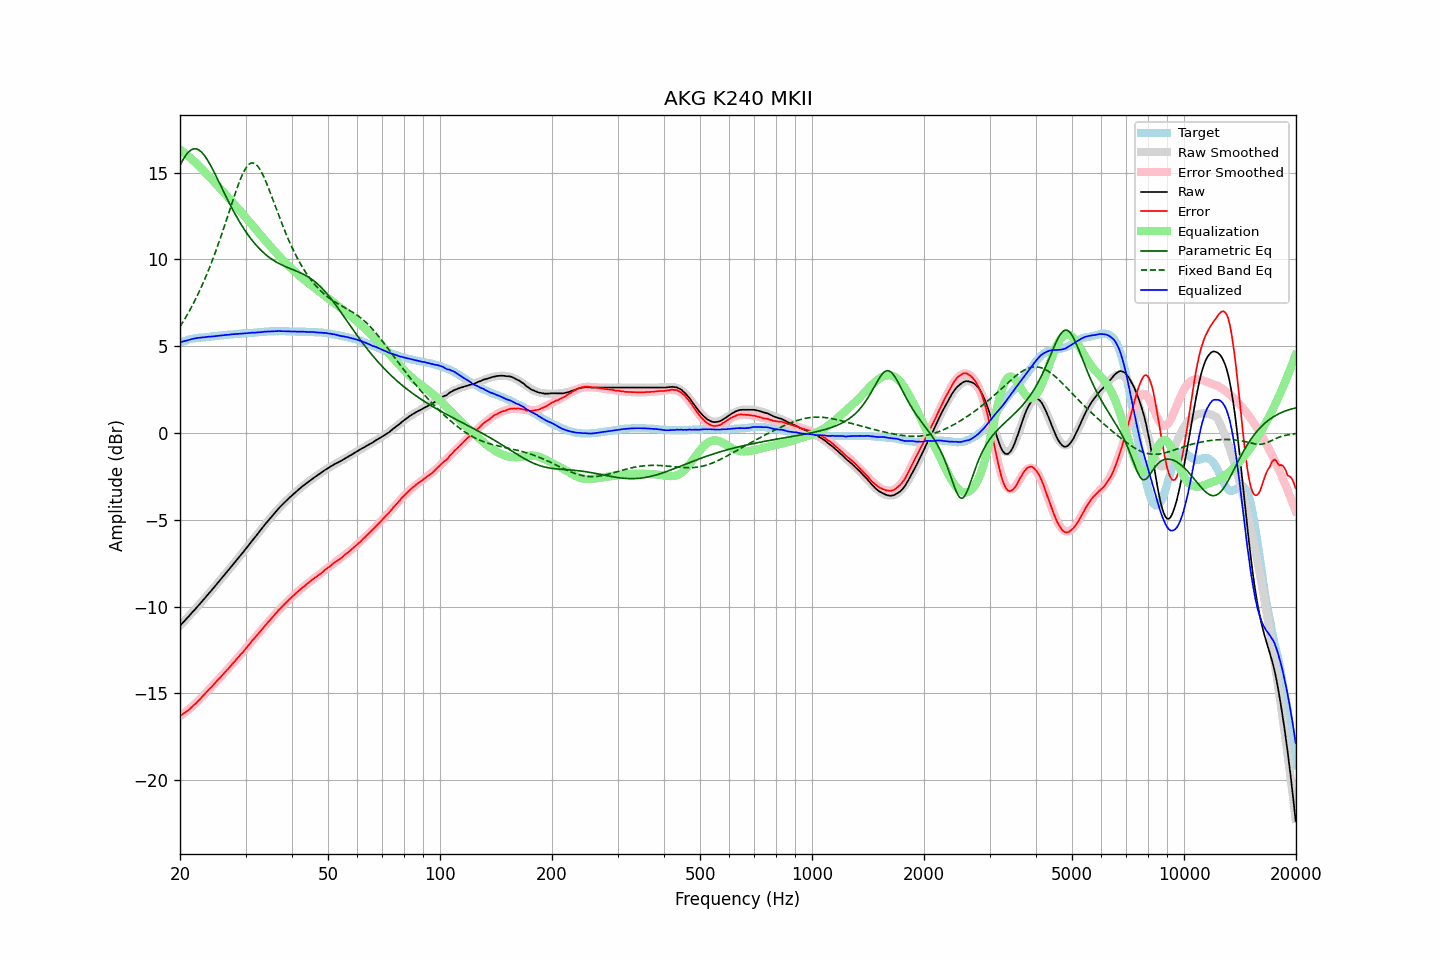

The table this chart was drawn from, first rows:
frequency, raw, error, smoothed, error_smoothed, equalization, parametric_eq, fixed_band_eq, equalized_raw, equalized_smoothed, target
20.00, -11.10, -16.29, -11.10, -16.31, 16.31, 15.41, 6.12, 5.21, 5.21, 5.19
20.20, -11.00, -16.23, -11.00, -16.24, 16.24, 15.59, 6.27, 5.24, 5.24, 5.23
20.40, -10.90, -16.17, -10.90, -16.17, 16.17, 15.76, 6.42, 5.27, 5.27, 5.27
20.61, -10.80, -16.10, -10.80, -16.10, 16.10, 15.91, 6.57, 5.30, 5.30, 5.30
20.81, -10.70, -16.04, -10.70, -16.03, 16.03, 16.04, 6.73, 5.33, 5.33, 5.34
21.02, -10.60, -15.98, -10.60, -15.95, 15.95, 16.15, 6.89, 5.35, 5.35, 5.38
21.23, -10.50, -15.90, -10.50, -15.88, 15.88, 16.24, 7.06, 5.37, 5.38, 5.40
21.44, -10.39, -15.81, -10.40, -15.80, 15.80, 16.30, 7.23, 5.40, 5.40, 5.42
21.66, -10.29, -15.73, -10.29, -15.71, 15.71, 16.35, 7.40, 5.42, 5.42, 5.44
21.87, -10.19, -15.64, -10.19, -15.63, 15.63, 16.37, 7.58, 5.44, 5.44, 5.45
22.09, -10.09, -15.56, -10.09, -15.55, 15.55, 16.36, 7.77, 5.45, 5.46, 5.47
22.31, -9.98, -15.46, -9.98, -15.46, 15.46, 16.33, 7.96, 5.48, 5.48, 5.48
22.54, -9.88, -15.37, -9.88, -15.36, 15.36, 16.28, 8.15, 5.48, 5.49, 5.49
22.76, -9.77, -15.27, -9.77, -15.27, 15.27, 16.21, 8.35, 5.50, 5.50, 5.50
22.99, -9.66, -15.16, -9.67, -15.17, 15.17, 16.11, 8.56, 5.51, 5.51, 5.50
23.22, -9.56, -15.07, -9.56, -15.07, 15.07, 16.00, 8.77, 5.51, 5.51, 5.51
23.45, -9.45, -14.97, -9.45, -14.98, 14.98, 15.87, 8.99, 5.52, 5.52, 5.52
23.69, -9.34, -14.87, -9.35, -14.88, 14.88, 15.73, 9.21, 5.53, 5.53, 5.53
23.92, -9.23, -14.77, -9.24, -14.78, 14.78, 15.58, 9.44, 5.55, 5.54, 5.54
24.16, -9.13, -14.69, -9.13, -14.68, 14.68, 15.41, 9.67, 5.55, 5.55, 5.56
24.40, -9.02, -14.60, -9.02, -14.58, 14.58, 15.24, 9.91, 5.56, 5.56, 5.58
24.65, -8.91, -14.48, -8.91, -14.48, 14.48, 15.06, 10.15, 5.57, 5.57, 5.57
24.89, -8.80, -14.38, -8.80, -14.38, 14.38, 14.88, 10.41, 5.58, 5.58, 5.58
25.14, -8.69, -14.28, -8.69, -14.28, 14.28, 14.69, 10.66, 5.59, 5.59, 5.59
25.39, -8.58, -14.18, -8.58, -14.18, 14.18, 14.50, 10.92, 5.60, 5.60, 5.60
25.65, -8.47, -14.09, -8.47, -14.08, 14.08, 14.31, 11.19, 5.61, 5.61, 5.62
25.91, -8.36, -13.98, -8.36, -13.98, 13.98, 14.11, 11.46, 5.62, 5.62, 5.62
26.16, -8.25, -13.88, -8.25, -13.88, 13.88, 13.92, 11.74, 5.63, 5.63, 5.63
26.43, -8.13, -13.77, -8.14, -13.78, 13.78, 13.73, 12.02, 5.64, 5.64, 5.64
26.69, -8.02, -13.67, -8.02, -13.67, 13.67, 13.54, 12.30, 5.65, 5.65, 5.65
26.96, -7.91, -13.58, -7.91, -13.57, 13.57, 13.36, 12.58, 5.66, 5.66, 5.67
27.23, -7.80, -13.48, -7.80, -13.47, 13.47, 13.18, 12.87, 5.66, 5.67, 5.68
27.50, -7.68, -13.36, -7.69, -13.36, 13.36, 13.00, 13.15, 5.68, 5.68, 5.68
27.77, -7.57, -13.25, -7.58, -13.26, 13.26, 12.82, 13.43, 5.69, 5.68, 5.68
28.05, -7.46, -13.16, -7.46, -13.16, 13.16, 12.65, 13.71, 5.69, 5.69, 5.70
28.33, -7.35, -13.05, -7.35, -13.05, 13.05, 12.49, 13.98, 5.70, 5.70, 5.70
28.62, -7.23, -12.94, -7.23, -12.94, 12.94, 12.32, 14.23, 5.71, 5.71, 5.71
28.90, -7.12, -12.84, -7.12, -12.84, 12.84, 12.17, 14.48, 5.71, 5.72, 5.72
29.19, -7.00, -12.72, -7.01, -12.73, 12.73, 12.01, 14.71, 5.73, 5.72, 5.72
29.48, -6.89, -12.64, -6.89, -12.62, 12.62, 11.86, 14.92, 5.73, 5.73, 5.75
29.78, -6.78, -12.52, -6.77, -12.51, 12.51, 11.72, 15.10, 5.73, 5.74, 5.74
30.08, -6.66, -12.41, -6.66, -12.40, 12.40, 11.58, 15.26, 5.74, 5.74, 5.75
30.38, -6.54, -12.29, -6.54, -12.29, 12.29, 11.45, 15.38, 5.75, 5.75, 5.75
30.68, -6.42, -12.19, -6.43, -12.18, 12.18, 11.32, 15.48, 5.76, 5.76, 5.77
30.99, -6.30, -12.07, -6.31, -12.07, 12.07, 11.20, 15.53, 5.77, 5.77, 5.77
31.30, -6.18, -11.95, -6.19, -11.96, 11.96, 11.08, 15.55, 5.78, 5.77, 5.77
31.61, -6.07, -11.85, -6.07, -11.85, 11.85, 10.96, 15.54, 5.78, 5.78, 5.78
31.93, -5.96, -11.75, -5.96, -11.74, 11.74, 10.86, 15.49, 5.78, 5.79, 5.79
32.24, -5.84, -11.63, -5.84, -11.63, 11.63, 10.75, 15.40, 5.79, 5.79, 5.79
32.57, -5.72, -11.53, -5.72, -11.52, 11.52, 10.65, 15.28, 5.80, 5.80, 5.81
32.89, -5.61, -11.42, -5.61, -11.41, 11.41, 10.56, 15.14, 5.80, 5.81, 5.81
33.22, -5.49, -11.31, -5.49, -11.31, 11.31, 10.47, 14.97, 5.81, 5.82, 5.82
33.55, -5.37, -11.20, -5.37, -11.20, 11.20, 10.38, 14.78, 5.83, 5.82, 5.83
33.89, -5.25, -11.09, -5.26, -11.09, 11.09, 10.30, 14.57, 5.84, 5.83, 5.84
34.23, -5.14, -10.98, -5.14, -10.98, 10.98, 10.22, 14.35, 5.84, 5.84, 5.84
34.57, -5.03, -10.88, -5.03, -10.87, 10.87, 10.15, 14.11, 5.84, 5.84, 5.85
34.92, -4.92, -10.77, -4.92, -10.77, 10.77, 10.08, 13.87, 5.85, 5.85, 5.85
35.27, -4.81, -10.67, -4.81, -10.66, 10.66, 10.01, 13.63, 5.85, 5.85, 5.86
35.62, -4.70, -10.56, -4.70, -10.56, 10.56, 9.95, 13.38, 5.86, 5.86, 5.86
35.97, -4.59, -10.45, -4.60, -10.46, 10.46, 9.89, 13.13, 5.86, 5.86, 5.86
... 635 more rows
